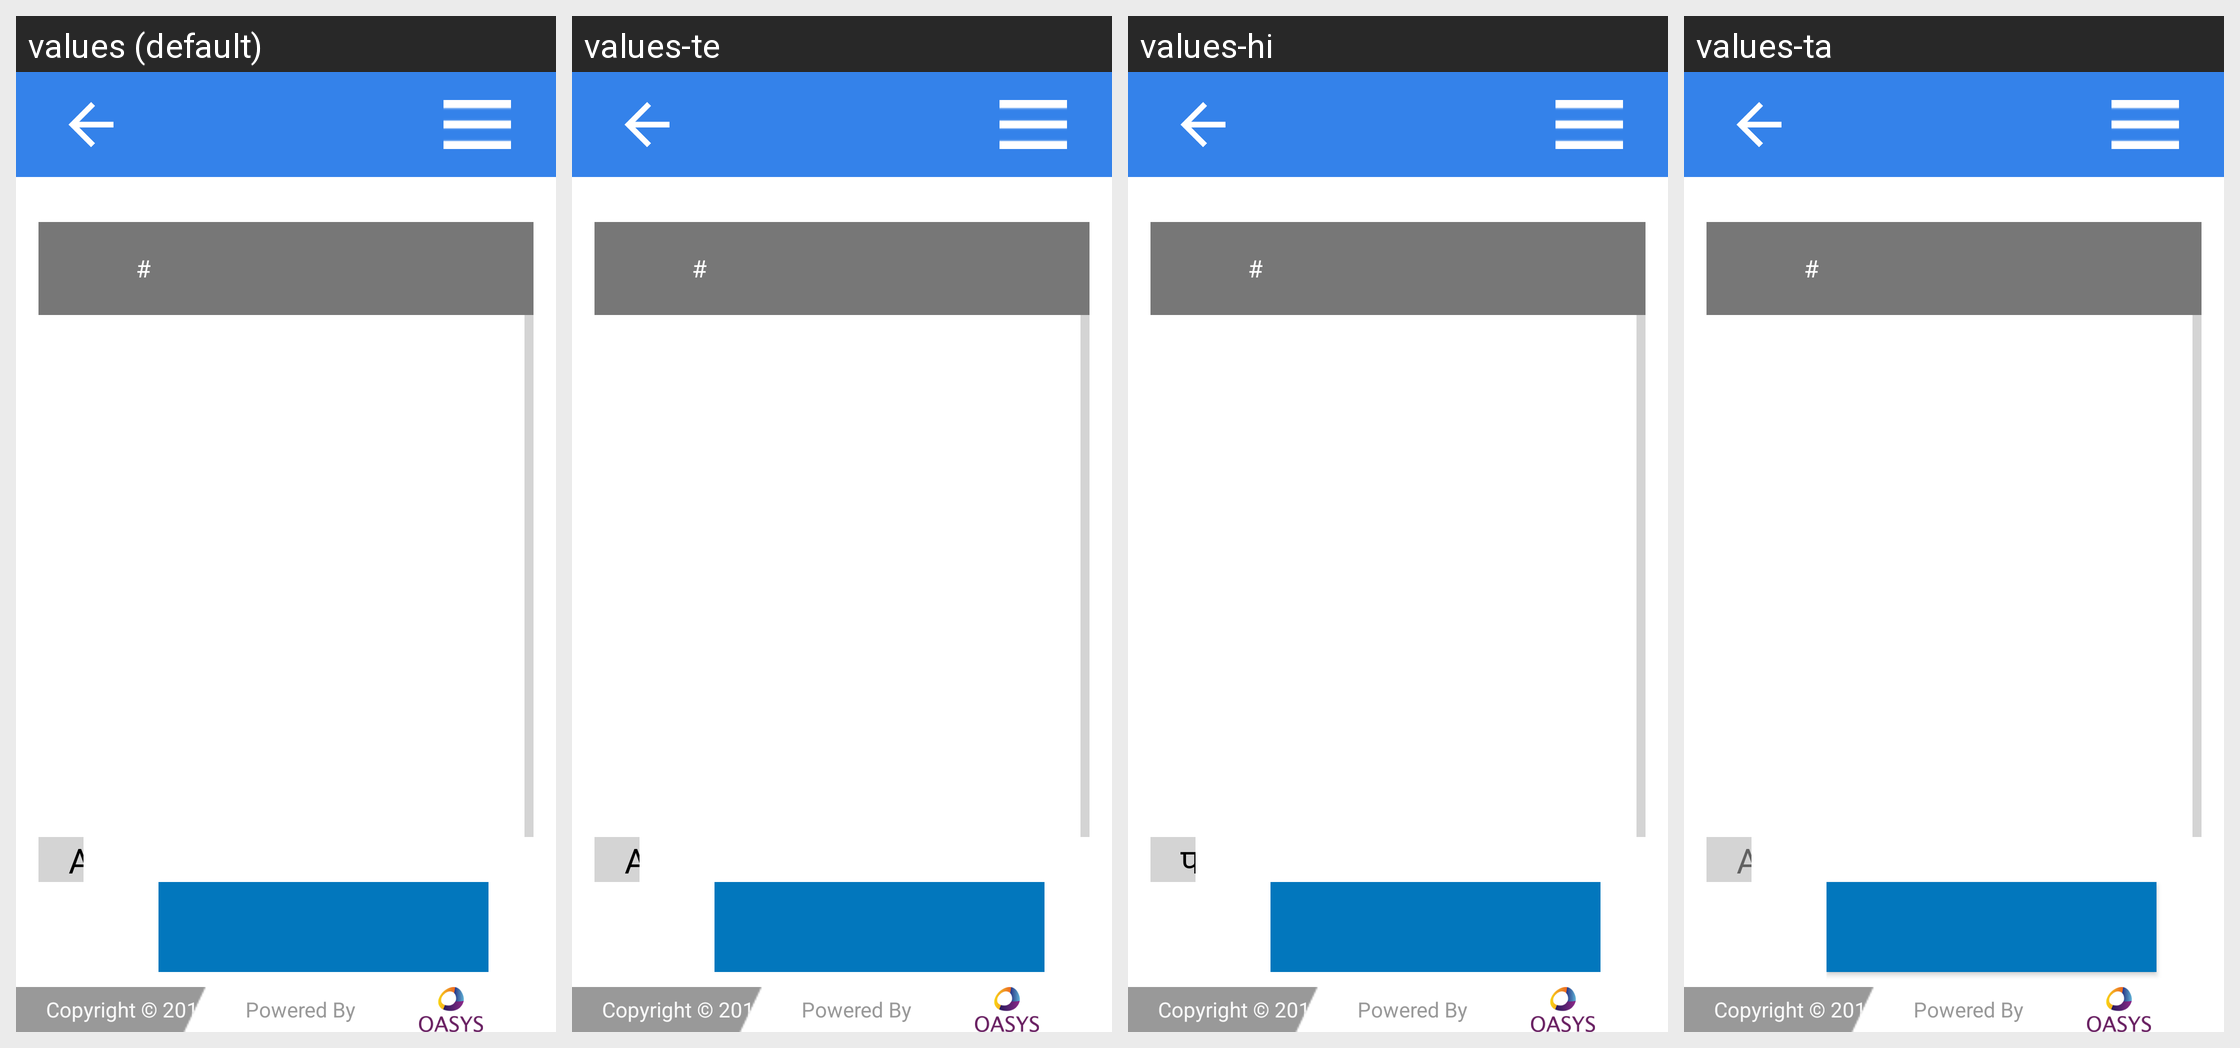

Locale-by-locale string values for the Android screen shown in this grid:
Android screen res/layout/beneficiary_member_activity.xml rendered under 4 locales, left to right: values (default), values-te, values-hi, values-ta. Device: Nexus 5 (rendered at 1080×1920; each locale shown at half size, 540×960, under a caption strip naming it); theme AppTheme.
Strings drawn on this screen, with the default value and each locale's value (text and hints the layout hard-codes, and strings that could not be matched under every locale, appear in the picture but are not listed):

address
  values: Address
  values-te: Address
  values-hi: पता
  values-ta: Address  [not translated; the default value is used]

loginPageCopyright
  values: Copyright © 2017 TELANGANA PDS
  values-te: Copyright © 2017 TELANGANA PDS
  values-hi: Copyright © 2017 UPPDS
  values-ta: Copyright © 2017 TELANGANA PDS  [not translated; the default value is used]
